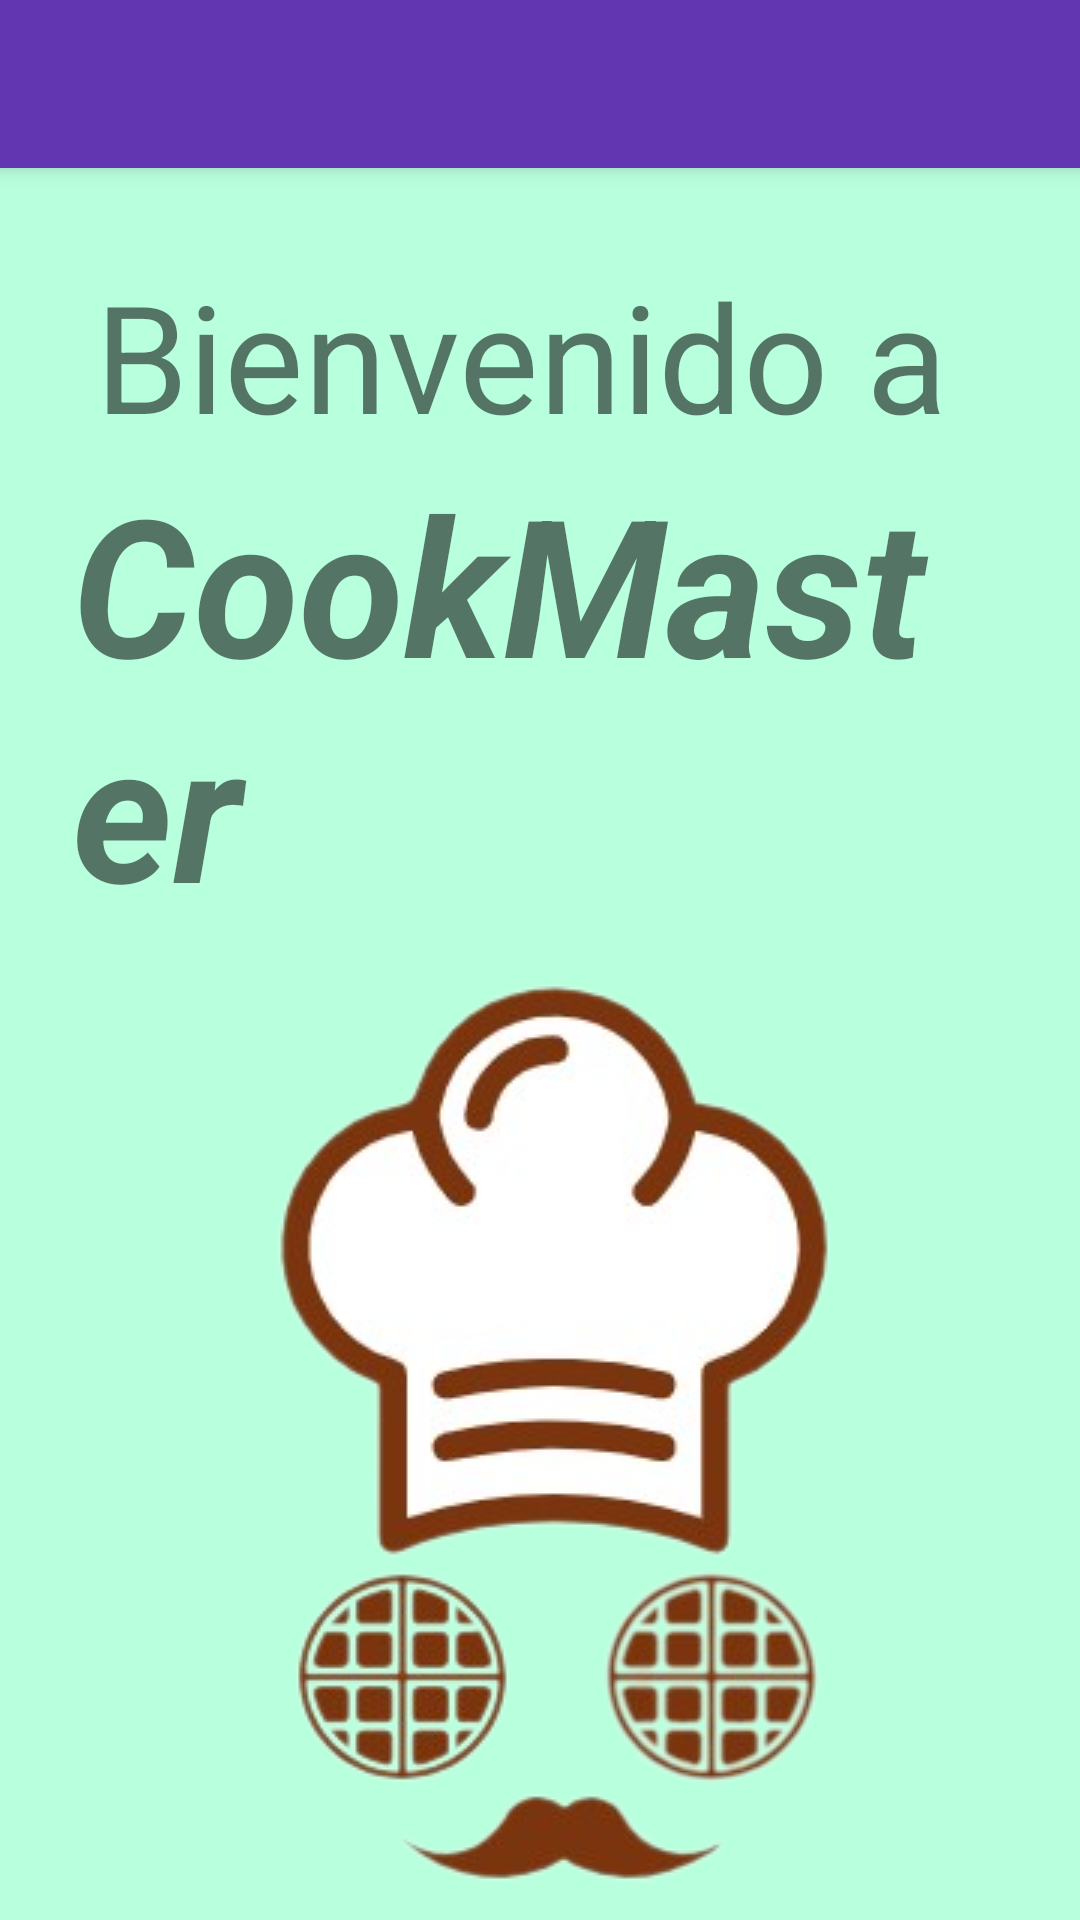

This screen was rendered from an Android layout file. Write that file and the resources it references.
<!-- AndroidManifest.xml: application theme Theme.ProyectoDesarrolloMobiles -->
<!-- res/layout/app_bar_main.xml -->
<?xml version="1.0" encoding="utf-8"?>
<androidx.coordinatorlayout.widget.CoordinatorLayout xmlns:android="http://schemas.android.com/apk/res/android"
    xmlns:app="http://schemas.android.com/apk/res-auto"
    xmlns:tools="http://schemas.android.com/tools"
    android:layout_width="match_parent"
    android:layout_height="match_parent"
    tools:context=".MainActivity">

    <com.google.android.material.appbar.AppBarLayout
        android:layout_width="match_parent"
        android:layout_height="wrap_content"
        android:fitsSystemWindows="true">

        <androidx.appcompat.widget.Toolbar
            android:id="@+id/toolbar_main"
            android:layout_width="match_parent"
            android:layout_height="?attr/actionBarSize"
            android:background="#6336b1"
            app:titleTextColor="@color/white"
            app:layout_scrollFlags="scroll|enterAlways"/>

    </com.google.android.material.appbar.AppBarLayout>

    <androidx.constraintlayout.widget.ConstraintLayout
        android:layout_width="match_parent"
        android:layout_height="match_parent"
        android:paddingHorizontal="24dp"
        android:paddingTop="85dp"
        android:background="#B8FFDD">

        <TextView
            android:id="@+id/text1"
            android:layout_width="wrap_content"
            android:layout_height="wrap_content"
            app:layout_constraintEnd_toEndOf="parent"
            app:layout_constraintStart_toStartOf="parent"
            app:layout_constraintTop_toTopOf="parent"
            android:text="Bienvenido a "
            android:textSize="50dp"/>

        <TextView
            android:id="@+id/text2"
            android:layout_width="wrap_content"
            android:layout_height="wrap_content"
            app:layout_constraintEnd_toEndOf="parent"
            app:layout_constraintStart_toStartOf="parent"
            app:layout_constraintTop_toBottomOf="@+id/text1"
            android:text="@string/app_name"
            android:textSize="64dp"
            android:textStyle="bold|italic"/>

        <ImageView
            android:id="@+id/iv1"
            android:layout_width="wrap_content"
            android:layout_height="wrap_content"
            app:layout_constraintEnd_toEndOf="parent"
            app:layout_constraintStart_toStartOf="parent"
            app:layout_constraintTop_toBottomOf="@+id/text2"
            android:background="@drawable/background"/>

        <TextView
            android:id="@+id/text3"
            android:layout_width="wrap_content"
            android:layout_height="wrap_content"
            app:layout_constraintEnd_toEndOf="parent"
            app:layout_constraintStart_toStartOf="parent"
            app:layout_constraintBottom_toBottomOf="parent"
            app:layout_constraintTop_toBottomOf="@+id/iv1"
            android:text="Aplicación de cocina creada y diseñada por: Julián Hernández"
            android:textSize="30dp"
            android:gravity="center"/>


    </androidx.constraintlayout.widget.ConstraintLayout>

</androidx.coordinatorlayout.widget.CoordinatorLayout>
<!-- resources referenced by this layout -->
<resources>
  <color name="white">#FFFFFFFF</color>
  <!-- drawable background: png bitmap (drawable, 76055 bytes) -->
  <string name="app_name">CookMaster</string>
  <style name="Theme.ProyectoDesarrolloMobiles" parent="Theme.MaterialComponents.DayNight.DarkActionBar">
  
          
          <item name="colorPrimary">@color/purple_500</item>
          <item name="colorPrimaryVariant">@color/purple_700</item>
          <item name="colorOnPrimary">@color/white</item>
  
          
          <item name="colorSecondary">@color/teal_200</item>
          <item name="colorSecondaryVariant">@color/teal_700</item>
          <item name="colorOnSecondary">@color/black</item>
  
          
          <item name="android:statusBarColor">?attr/colorPrimaryVariant</item>
  
          
          <item name="windowActionBar">false</item>
          <item name="windowNoTitle">true</item>
  
      </style>
  <color name="purple_500">#FF6200EE</color>
  <color name="purple_700">#FF3700B3</color>
  <color name="teal_200">#FF03DAC5</color>
  <color name="teal_700">#FF018786</color>
  <color name="black">#FF000000</color>
</resources>
